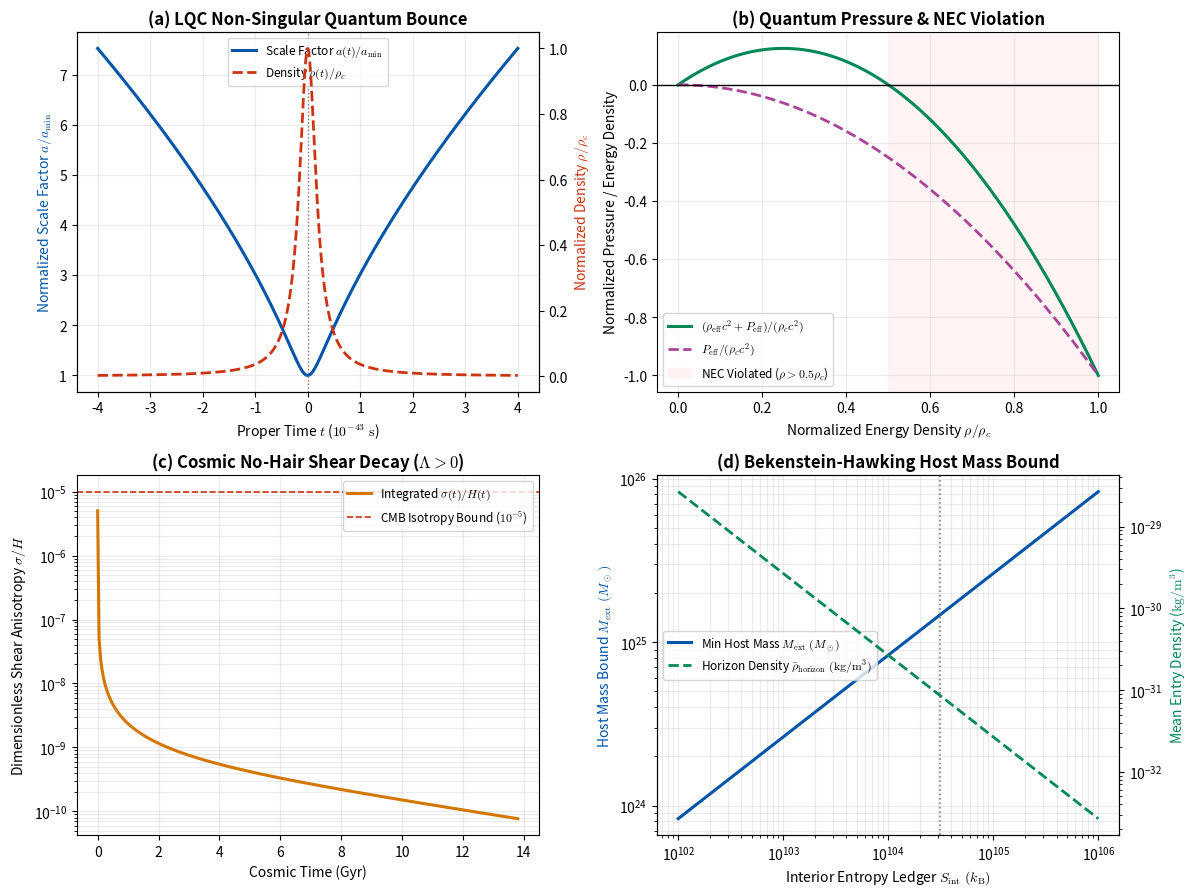

This figure's Python source:
"""
=============================================================================
Nested Black Hole Cosmology: Multi-Panel Quantitative Figure Generator
=============================================================================
Generates a publication-ready 4-panel quantitative figure directly from the
framework's core equations and ODE integrations:
  (a) LQC Non-Singular Quantum Bounce Trajectory a(t) and Density rho(t)
  (b) Effective Quantum Pressure & Null Energy Condition (NEC) Violation
  (c) Post-Recombination Shear Isotropization (sigma/H) under Lambda > 0
  (d) Host Black Hole Mass & Horizon Density Scaling vs. Interior Entropy
=============================================================================
"""

import numpy as np
from scipy.integrate import solve_ivp
import matplotlib
matplotlib.use("Agg")
import matplotlib.pyplot as plt

# CODATA 2018 / Planck 2018 Constants (SI Units)
G = 6.67430e-11
hbar = 1.054571817e-34
c = 2.99792458e8
kB = 1.380649e-23
M_sun = 1.98840e30
gamma = 0.237538
H0 = 2.184e-18
Omega_m0, Omega_L0 = 0.315, 0.685
Lambda = 3.0 * Omega_L0 * (H0**2) / (c**2)
rho_c = (np.sqrt(3.0) * c**5) / (32.0 * np.pi**2 * (gamma**3) * (G**2) * hbar)

def integrate_bounce():
    """Integrates dimensionless a(t) across the LQC bounce at t = 0."""
    def ode(t, y):
        a, adot = y
        rho = rho_c / (a**3)
        H = adot / a
        dot_H = -4.0 * np.pi * G * rho * (1.0 - 2.0 * rho / rho_c)
        return [adot, a * (H**2 + dot_H)]

    t_max = 4.0e-43
    sol_neg = solve_ivp(ode, (0.0, -t_max), [1.0, 0.0], t_eval=np.linspace(0, -t_max, 200), method="DOP853", rtol=1e-11, atol=1e-13)
    sol_pos = solve_ivp(ode, (0.0, t_max), [1.0, 0.0], t_eval=np.linspace(0, t_max, 200), method="DOP853", rtol=1e-11, atol=1e-13)

    t = np.concatenate((sol_neg.t[::-1][:-1], sol_pos.t)) * 1e43  # in units of 10^-43 s
    a = np.concatenate((sol_neg.y[0][::-1][:-1], sol_pos.y[0]))
    rho_ratio = 1.0 / (a**3)
    return t, a, rho_ratio

def integrate_shear():
    """Integrates shear-to-Hubble ratio sigma/H from recombination to today."""
    rho_crit0 = 3.0 * (H0**2) / (8.0 * np.pi * G)
    rho_m0 = Omega_m0 * rho_crit0

    def ode(t, y):
        a, adot, sig_sq = y
        H = adot / a
        rho_m = rho_m0 / (a**3)
        addot = a * (-(4.0 * np.pi * G / 3.0) * rho_m - (2.0 / 3.0) * sig_sq + (Lambda * c**2 / 3.0))
        return [adot, addot, -6.0 * H * sig_sq]

    a_init = 1.0 / 1101.0
    sig_H_init = 5.0e-6
    H_init = np.sqrt(((8.0 * np.pi * G / 3.0) * (rho_m0 / a_init**3) + Lambda * c**2 / 3.0) / (1.0 - sig_H_init**2 / 3.0))
    y0 = [a_init, H_init * a_init, (sig_H_init * H_init)**2]

    t_start = 3.8e5 * 365.25 * 86400.0
    t_end = 1.38e10 * 365.25 * 86400.0
    sol = solve_ivp(ode, (t_start, t_end), y0, t_eval=np.linspace(t_start, t_end, 300), method="DOP853", rtol=1e-11, atol=1e-45)

    t_gyr = sol.t / (365.25 * 86400.0 * 1e9)
    H = sol.y[1] / sol.y[0]
    sig_over_H = np.sqrt(np.maximum(0.0, sol.y[2])) / H
    return t_gyr, sig_over_H

def generate_architecture_plot(output_path="run_architecture_plot.png"):
    plt.rcParams.update({"mathtext.fontset": "cm", "font.size": 10})
    fig, axes = plt.subplots(2, 2, figsize=(12, 9), dpi=300)
    fig.patch.set_facecolor("white")

    # Panel (a): LQC Quantum Bounce
    t_b, a_b, rho_r = integrate_bounce()
    ax1 = axes[0, 0]
    ax1_twin = ax1.twinx()
    l1, = ax1.plot(t_b, a_b, color="#0055AA", lw=2.2, label=r"Scale Factor $a(t)/a_{\mathrm{min}}$")
    l2, = ax1_twin.plot(t_b, rho_r, color="#CC3311", lw=2.0, ls="--", label=r"Density $\rho(t)/\rho_c$")
    ax1.axvline(0, color="gray", ls=":", lw=1.0)
    ax1.set_title("(a) LQC Non-Singular Quantum Bounce", fontweight="bold")
    ax1.set_xlabel(r"Proper Time $t$ ($10^{-43}\ \mathrm{s}$)")
    ax1.set_ylabel(r"Normalized Scale Factor $a / a_{\mathrm{min}}$", color="#0055AA")
    ax1_twin.set_ylabel(r"Normalized Density $\rho / \rho_c$", color="#CC3311")
    ax1.legend([l1, l2], [l1.get_label(), l2.get_label()], loc="upper center", frameon=True, fontsize=8.5)
    ax1.grid(True, alpha=0.25)

    # Panel (b): NEC Violation & Quantum Pressure
    rho_grid = np.linspace(0.0, 1.0, 300)
    nec_norm = rho_grid * (1.0 - 2.0 * rho_grid)
    p_eff_norm = -(rho_grid**2)
    ax2 = axes[0, 1]
    ax2.plot(rho_grid, nec_norm, color="#008855", lw=2.2, label=r"$(\rho_{\mathrm{eff}}c^2 + P_{\mathrm{eff}})/(\rho_c c^2)$")
    ax2.plot(rho_grid, p_eff_norm, color="#AA4499", lw=2.0, ls="--", label=r"$P_{\mathrm{eff}}/(\rho_c c^2)$")
    ax2.axhline(0, color="black", lw=1.0)
    ax2.axvspan(0.5, 1.0, color="#FFEEEE", alpha=0.7, label=r"NEC Violated ($\rho > 0.5\rho_c$)")
    ax2.set_title("(b) Quantum Pressure & NEC Violation", fontweight="bold")
    ax2.set_xlabel(r"Normalized Energy Density $\rho / \rho_c$")
    ax2.set_ylabel(r"Normalized Pressure / Energy Density")
    ax2.legend(loc="lower left", frameon=True, fontsize=8.5)
    ax2.grid(True, alpha=0.25)

    # Panel (c): Wald Shear Isotropization
    t_gyr, sig_H = integrate_shear()
    ax3 = axes[1, 0]
    ax3.semilogy(t_gyr, sig_H, color="#D47700", lw=2.2, label=r"Integrated $\sigma(t)/H(t)$")
    ax3.axhline(1e-5, color="#CC3311", ls="--", lw=1.2, label=r"CMB Isotropy Bound ($10^{-5}$)")
    ax3.set_title(r"(c) Cosmic No-Hair Shear Decay ($\Lambda > 0$)", fontweight="bold")
    ax3.set_xlabel("Cosmic Time (Gyr)")
    ax3.set_ylabel(r"Dimensionless Shear Anisotropy $\sigma / H$")
    ax3.legend(loc="upper right", frameon=True, fontsize=8.5)
    ax3.grid(True, which="both", alpha=0.25)

    # Panel (d): Host Mass & Horizon Density Scaling
    S_grid = np.logspace(102, 106, 200)
    M_grid_kg = 0.5 * np.sqrt((S_grid * hbar * c) / (np.pi * kB * G))
    M_grid_Msun = M_grid_kg / M_sun
    rho_h_grid = (3.0 * c**6) / (32.0 * np.pi * (G**3) * (M_grid_kg**2))
    ax4 = axes[1, 1]
    ax4_twin = ax4.twinx()
    l3, = ax4.loglog(S_grid, M_grid_Msun, color="#0055AA", lw=2.2, label=r"Min Host Mass $M_{\mathrm{ext}}\ (M_\odot)$")
    l4, = ax4_twin.loglog(S_grid, rho_h_grid, color="#008855", lw=2.0, ls="--", label=r"Horizon Density $\bar{\rho}_{\mathrm{horizon}}\ (\mathrm{kg/m^3})$")
    ax4.axvline(3.1e104, color="gray", ls=":", lw=1.2)
    ax4.set_title("(d) Bekenstein-Hawking Host Mass Bound", fontweight="bold")
    ax4.set_xlabel(r"Interior Entropy Ledger $S_{\mathrm{int}}\ (k_{\mathrm{B}})$")
    ax4.set_ylabel(r"Host Mass Bound $M_{\mathrm{ext}}\ (M_\odot)$", color="#0055AA")
    ax4_twin.set_ylabel(r"Mean Entry Density ($\mathrm{kg/m^3}$)", color="#008855")
    ax4.legend([l3, l4], [l3.get_label(), l4.get_label()], loc="center left", frameon=True, fontsize=8.5)
    ax4.grid(True, which="both", alpha=0.25)

    plt.tight_layout()
    plt.savefig(output_path, dpi=300, bbox_inches="tight")
    plt.close()
    print(f"Saved publication figure to {output_path}")

if __name__ == "__main__":
    generate_architecture_plot()
